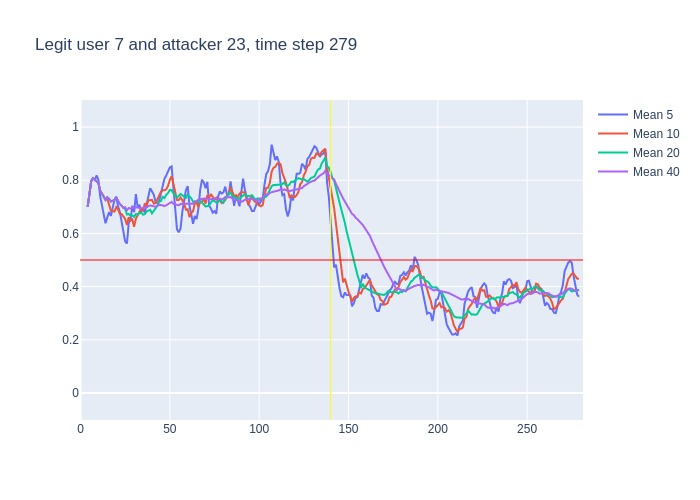

The table this chart was drawn from, first rows:
, time, confidence, avg_5_conf, avg_10_conf, avg_20_conf, avg_40_conf, real_user, predicted, user_count
0, 3, 0.7, , , , , 7, 7, 16
1, 4, 0.82, 0.7, 0.7, 0.7, 0.7, 7, 7, 16
2, 5, 0.87, 0.76, 0.76, 0.76, 0.76, 7, 7, 16
3, 6, 0.84, 0.7967, 0.7967, 0.7967, 0.7967, 7, 7, 16
4, 7, 0.78, 0.8075, 0.8075, 0.8075, 0.8075, 7, 7, 16
5, 8, 0.78, 0.802, 0.802, 0.802, 0.802, 7, 7, 16
6, 9, 0.74, 0.818, 0.7983, 0.7983, 0.7983, 7, 7, 16
7, 10, 0.56, 0.802, 0.79, 0.79, 0.79, 7, 7, 16
8, 11, 0.66, 0.74, 0.7612, 0.7612, 0.7612, 7, 7, 16
9, 12, 0.61, 0.704, 0.75, 0.75, 0.75, 7, 7, 16
10, 13, 0.62, 0.67, 0.736, 0.736, 0.736, 7, 7, 16
11, 14, 0.85, 0.638, 0.728, 0.7255, 0.7255, 7, 7, 16
12, 15, 0.66, 0.66, 0.731, 0.7358, 0.7358, 7, 7, 16
13, 16, 0.59, 0.68, 0.71, 0.73, 0.73, 7, 7, 16
14, 17, 0.77, 0.666, 0.685, 0.72, 0.72, 7, 7, 16
15, 18, 0.76, 0.698, 0.684, 0.7233, 0.7233, 7, 7, 16
16, 19, 0.91, 0.726, 0.682, 0.7256, 0.7256, 7, 7, 16
17, 20, 0.48, 0.738, 0.699, 0.7365, 0.7365, 7, 7, 16
18, 21, 0.49, 0.702, 0.691, 0.7222, 0.7222, 7, 7, 16
19, 22, 0.6, 0.682, 0.674, 0.71, 0.71, 7, 7, 16
20, 23, 0.53, 0.648, 0.673, 0.7045, 0.7045, 7, 7, 16
21, 24, 0.75, 0.602, 0.664, 0.696, 0.6962, 7, 7, 16
22, 25, 0.44, 0.57, 0.654, 0.6925, 0.6986, 7, 7, 16
23, 26, 0.88, 0.562, 0.632, 0.671, 0.6874, 7, 7, 16
24, 27, 0.65, 0.64, 0.661, 0.673, 0.6954, 7, 7, 16
25, 28, 0.8, 0.65, 0.649, 0.6665, 0.6936, 7, 7, 16
26, 29, 0.63, 0.704, 0.653, 0.6675, 0.6977, 7, 7, 16
27, 30, 0.78, 0.68, 0.625, 0.662, 0.6952, 7, 7, 16
28, 31, 0.63, 0.748, 0.655, 0.673, 0.6982, 7, 7, 16
29, 32, 0.7, 0.698, 0.669, 0.6715, 0.6959, 7, 7, 16
30, 33, 0.66, 0.708, 0.679, 0.676, 0.696, 7, 7, 16
31, 34, 0.7, 0.68, 0.692, 0.678, 0.6948, 7, 7, 16
32, 35, 0.7, 0.694, 0.687, 0.6705, 0.695, 7, 7, 16
33, 36, 0.79, 0.678, 0.713, 0.6725, 0.6952, 7, 7, 16
34, 37, 0.86, 0.71, 0.704, 0.6825, 0.6979, 7, 7, 16
35, 38, 0.8, 0.742, 0.725, 0.687, 0.7026, 7, 7, 16
36, 39, 0.64, 0.77, 0.725, 0.689, 0.7053, 7, 7, 16
37, 40, 0.64, 0.758, 0.726, 0.6755, 0.7035, 7, 7, 16
38, 41, 0.65, 0.746, 0.712, 0.6835, 0.7018, 7, 7, 16
39, 42, 0.84, 0.718, 0.714, 0.6915, 0.7005, 7, 7, 16
40, 43, 0.84, 0.714, 0.728, 0.7035, 0.704, 7, 7, 16
41, 44, 0.8, 0.722, 0.746, 0.719, 0.7075, 7, 7, 16
42, 45, 0.76, 0.754, 0.756, 0.7215, 0.707, 7, 7, 16
43, 46, 0.79, 0.778, 0.762, 0.7375, 0.7043, 7, 7, 16
44, 47, 0.9, 0.806, 0.762, 0.733, 0.703, 7, 7, 16
45, 48, 0.93, 0.818, 0.766, 0.7455, 0.706, 7, 7, 16
46, 49, 0.86, 0.836, 0.779, 0.752, 0.7097, 7, 7, 16
47, 50, 0.78, 0.848, 0.801, 0.7635, 0.7127, 7, 7, 16
48, 51, 0.37, 0.852, 0.815, 0.7635, 0.7182, 7, 7, 16
49, 52, 0.52, 0.768, 0.787, 0.7505, 0.711, 7, 7, 16
50, 53, 0.55, 0.692, 0.755, 0.7415, 0.7087, 7, 7, 16
51, 54, 0.8, 0.616, 0.726, 0.736, 0.707, 7, 7, 16
52, 55, 0.85, 0.604, 0.726, 0.741, 0.7057, 7, 7, 16
53, 56, 0.69, 0.618, 0.735, 0.7485, 0.7105, 7, 7, 16
54, 57, 0.77, 0.682, 0.725, 0.7435, 0.713, 7, 7, 16
55, 58, 0.7, 0.732, 0.712, 0.739, 0.713, 7, 7, 16
56, 59, 0.88, 0.762, 0.689, 0.734, 0.7115, 7, 7, 16
57, 60, 0.48, 0.778, 0.691, 0.746, 0.7107, 7, 7, 16
58, 61, 0.53, 0.704, 0.661, 0.738, 0.7107, 7, 7, 16
59, 62, 0.59, 0.672, 0.677, 0.732, 0.7117, 7, 7, 16
... 217 more rows
